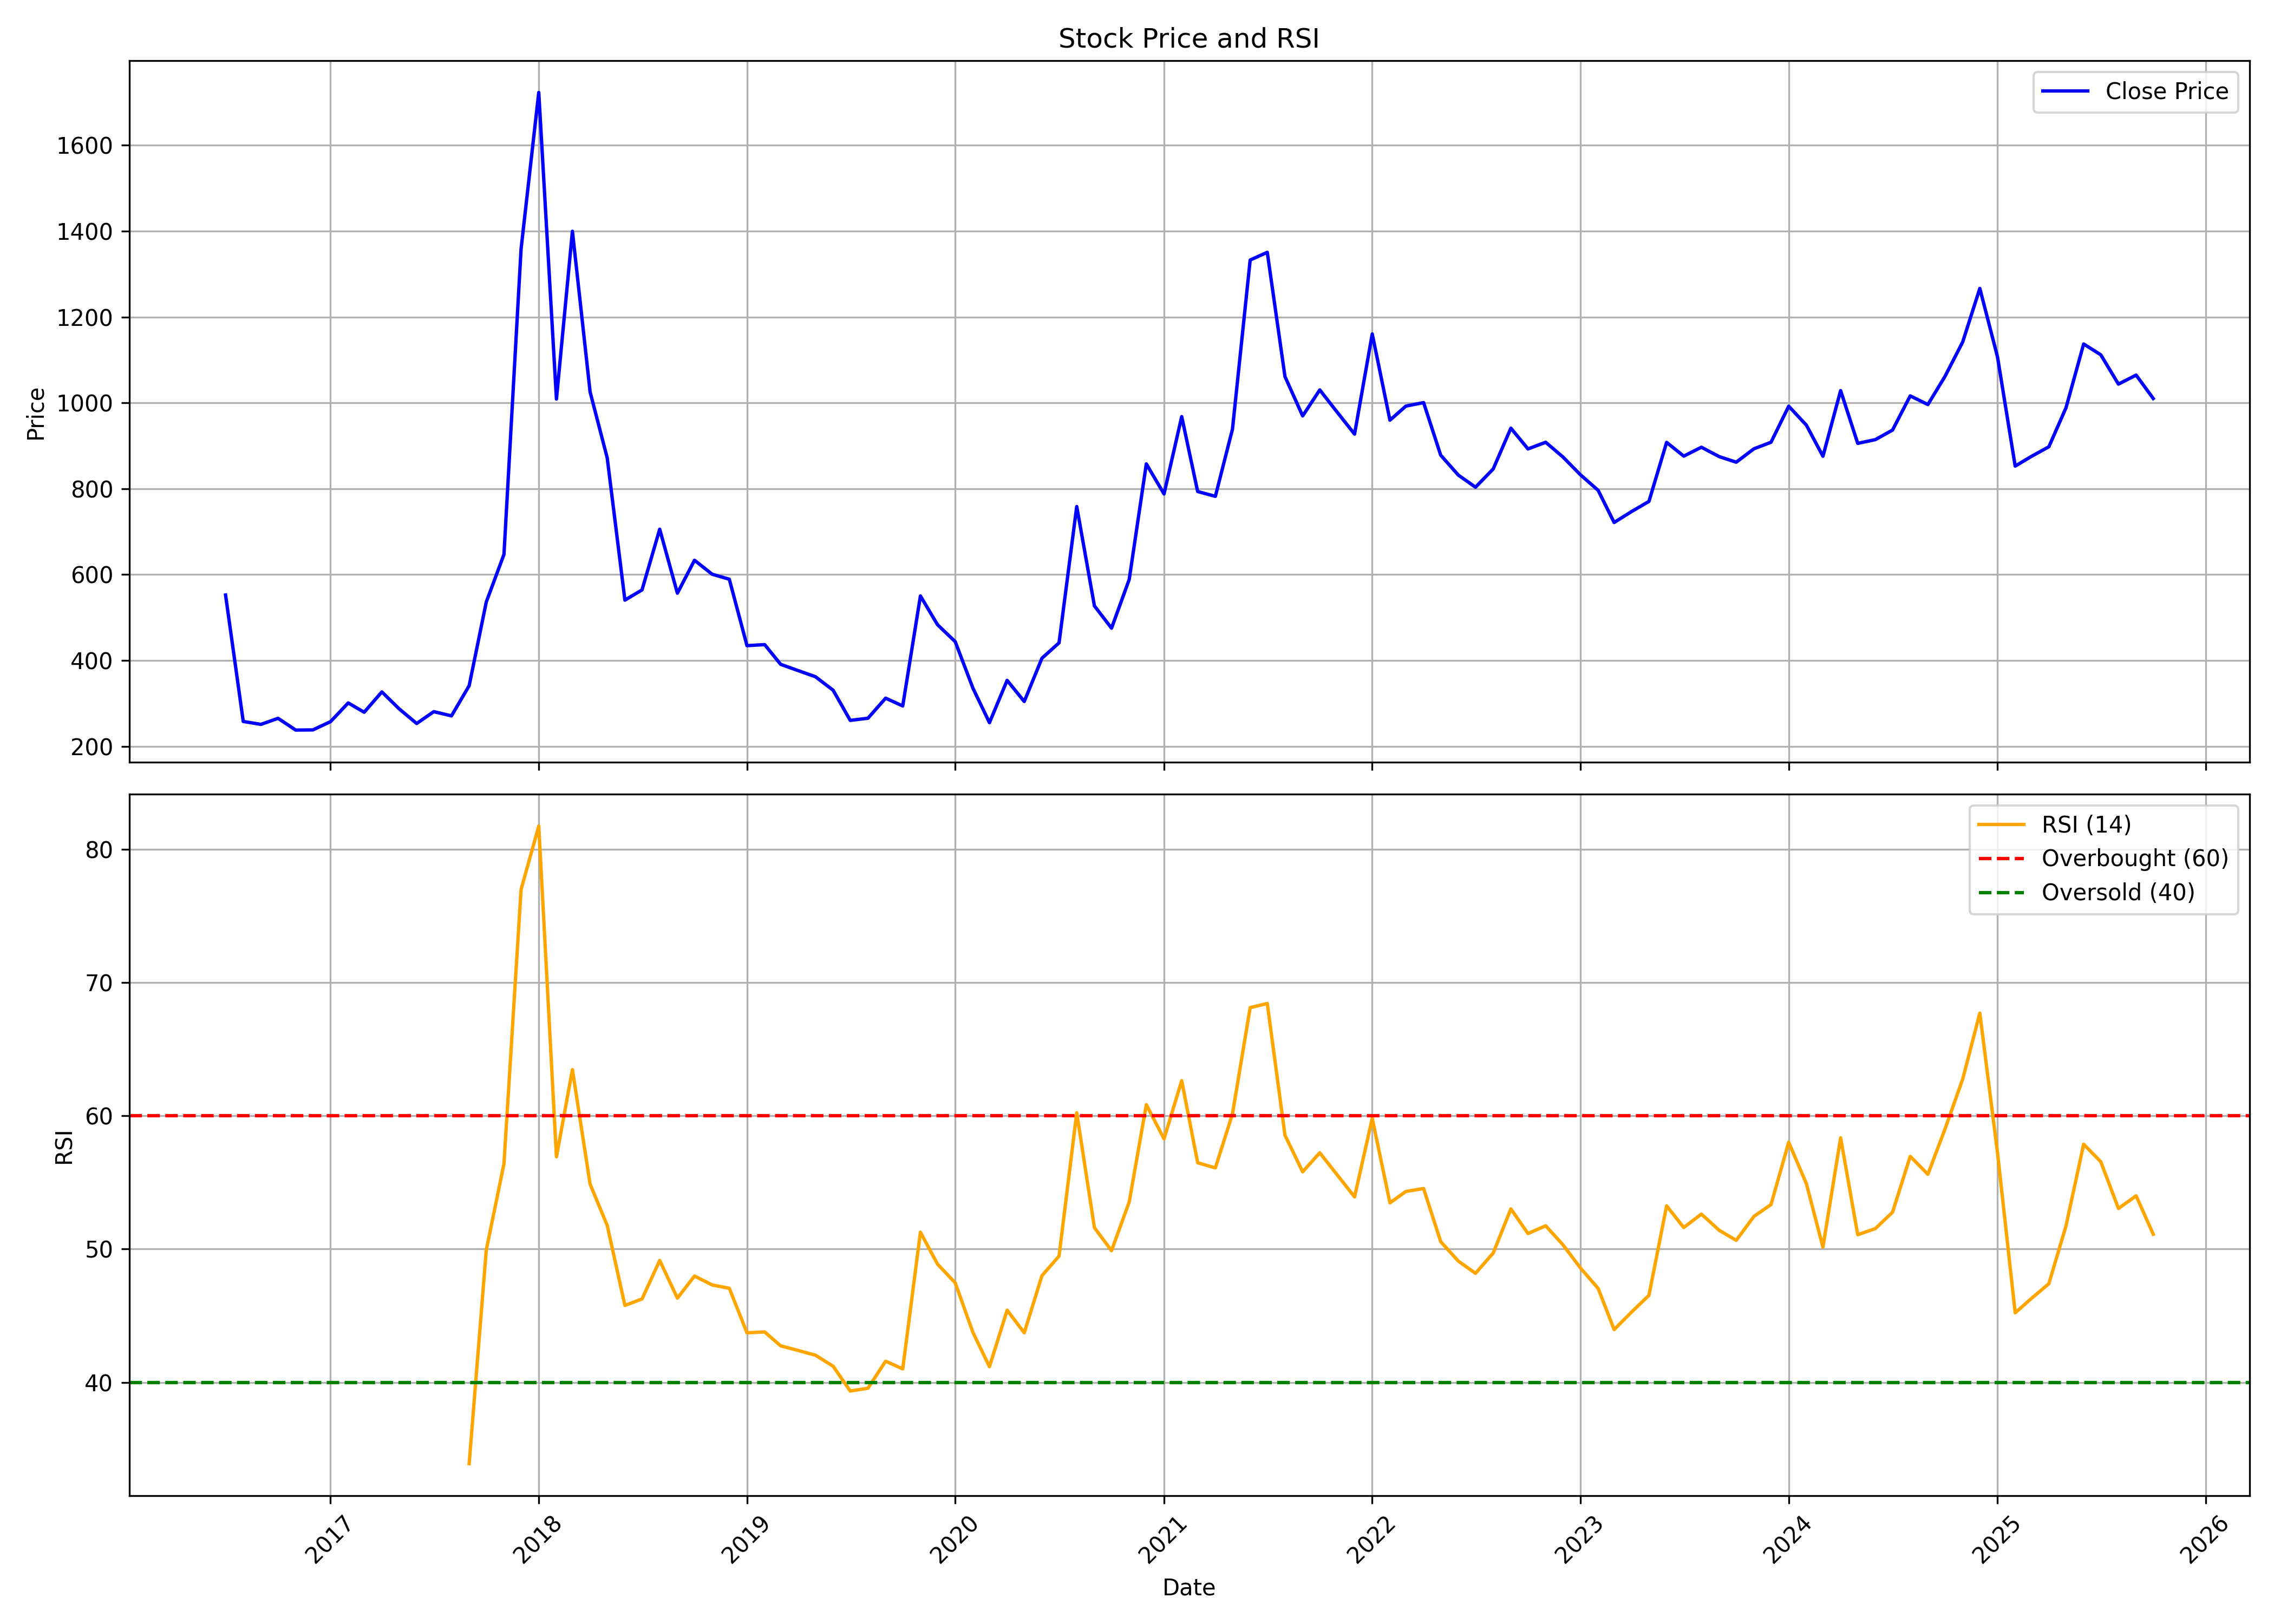

Data behind this chart, as committed beside it:
, date, symbol, open, high, low, close, volume, rsi
0, 2016-07-01, GROBTEA, 342.5, 585.5, 342.5, 552.4, 7313, 
1, 2016-08-01, GROBTEA, 524.8, 524.8, 256.7, 257.9, 4629, 
2, 2016-09-01, GROBTEA, 264.2, 288.3, 249.2, 251.1, 1345, 
3, 2016-10-01, GROBTEA, 242, 276.8, 239.1, 265.2, 3101, 
4, 2016-11-01, GROBTEA, 262.1, 279.5, 214.4, 237.8, 2582, 
5, 2016-12-01, GROBTEA, 247.9, 261.3, 220.9, 238.2, 2485, 
6, 2017-01-01, GROBTEA, 238.2, 289.4, 238.2, 257.5, 3419, 
7, 2017-02-01, GROBTEA, 257.5, 327.2, 251.8, 301, 4460, 
8, 2017-03-01, GROBTEA, 289.4, 300, 256.5, 279.4, 80017, 
9, 2017-04-01, GROBTEA, 279.4, 367.8, 279.4, 326.7, 3688, 
10, 2017-05-01, GROBTEA, 326.7, 358.1, 276.3, 287.6, 6289, 
11, 2017-06-01, GROBTEA, 267.6, 316.3, 213.6, 253.2, 6282, 
12, 2017-07-01, GROBTEA, 253.2, 299.5, 235.7, 280.7, 15660, 
13, 2017-08-01, GROBTEA, 308.8, 336.9, 251.8, 270.9, 11296, 
14, 2017-09-01, GROBTEA, 274, 384.5, 264.2, 341.1, 13874, 33.91
15, 2017-10-01, GROBTEA, 341.1, 709.6, 331.5, 536.1, 25843, 49.93
16, 2017-11-01, GROBTEA, 545.8, 649.7, 492.3, 646.9, 24362, 56.39
17, 2017-12-01, GROBTEA, 672.5, 1358, 526.3, 1358, 36207, 76.97
18, 2018-01-01, GROBTEA, 1426, 2561, 1426, 1723, 22494, 81.73
19, 2018-02-01, GROBTEA, 1637, 1637, 984.2, 1009, 11968, 56.92
20, 2018-03-01, GROBTEA, 1033, 1400, 784.7, 1400, 8531, 63.46
21, 2018-04-01, GROBTEA, 1470, 1470, 974.7, 1025, 11769, 54.87
22, 2018-05-01, GROBTEA, 1025, 1038, 825.1, 871.7, 7563, 51.77
23, 2018-06-01, GROBTEA, 828.1, 828.1, 491.2, 540.5, 5626, 45.77
24, 2018-07-01, GROBTEA, 513.5, 733.8, 512.6, 564.2, 5316, 46.26
25, 2018-08-01, GROBTEA, 570.2, 936.5, 570.2, 705.7, 15383, 49.15
26, 2018-09-01, GROBTEA, 707.4, 708.4, 537.4, 556.6, 3466, 46.32
27, 2018-10-01, GROBTEA, 556.6, 654, 484.6, 633.3, 3810, 47.98
28, 2018-11-01, GROBTEA, 630.2, 683.5, 576.9, 600.8, 10538, 47.31
29, 2018-12-01, GROBTEA, 627.3, 627.3, 537.4, 589.2, 2826, 47.06
30, 2019-01-01, GROBTEA, 557.9, 619.2, 425.7, 434.5, 5699, 43.72
31, 2019-02-01, GROBTEA, 448.9, 501.2, 408, 436.8, 2339, 43.79
32, 2019-03-01, GROBTEA, 439.7, 504.5, 374.7, 390.9, 7483, 42.74
33, 2019-04-01, GROBTEA, 393.8, 426, 371.3, 376.2, 4309, 42.39
34, 2019-05-01, GROBTEA, 376.2, 418.2, 333.2, 362.1, 3082, 42.04
35, 2019-06-01, GROBTEA, 362, 388.7, 319.6, 330.6, 3587, 41.21
36, 2019-07-01, GROBTEA, 325.4, 351.7, 256.3, 260.4, 2234, 39.35
37, 2019-08-01, GROBTEA, 278.5, 293.1, 234.5, 265.4, 2741, 39.56
38, 2019-09-01, GROBTEA, 267.3, 344.4, 247, 312.1, 4526, 41.59
39, 2019-10-01, GROBTEA, 297.2, 331.7, 253.4, 294, 2288, 41.02
40, 2019-11-01, GROBTEA, 291.3, 550.2, 258.8, 550.2, 9573, 51.26
41, 2019-12-01, GROBTEA, 577.7, 604.1, 402.5, 483.2, 15895, 48.87
42, 2020-01-01, GROBTEA, 471.3, 508.3, 439.1, 443.8, 5896, 47.47
43, 2020-02-01, GROBTEA, 423.7, 442.5, 328.4, 335.6, 3978, 43.76
44, 2020-03-01, GROBTEA, 337, 337, 206.9, 255.1, 1947, 41.18
45, 2020-04-01, GROBTEA, 255.1, 406.7, 231.2, 353.6, 5851, 45.42
46, 2020-05-01, GROBTEA, 353.6, 370.9, 285.4, 304.4, 2848, 43.72
47, 2020-06-01, GROBTEA, 309.2, 423.1, 292.3, 405.1, 6122, 48
48, 2020-07-01, GROBTEA, 404, 504.7, 355.2, 441, 14790, 49.48
49, 2020-08-01, GROBTEA, 441, 884.6, 407.5, 758.5, 46001, 60.22
50, 2020-09-01, GROBTEA, 720.6, 720.6, 448.7, 527, 12452, 51.61
51, 2020-10-01, GROBTEA, 547.2, 558, 454.3, 475.2, 3356, 49.88
52, 2020-11-01, GROBTEA, 465.2, 705.2, 441.6, 588.6, 18387, 53.54
53, 2020-12-01, GROBTEA, 574.8, 858.4, 528.3, 857.8, 30974, 60.83
54, 2021-01-01, GROBTEA, 850.4, 974.8, 721.3, 787.8, 23232, 58.27
55, 2021-02-01, GROBTEA, 817.8, 1121, 750.6, 968, 31447, 62.63
56, 2021-03-01, GROBTEA, 986.7, 1047, 761.6, 793.4, 23126, 56.47
57, 2021-04-01, GROBTEA, 797, 867.7, 752, 782.2, 29921, 56.09
58, 2021-05-01, GROBTEA, 761.4, 972.7, 756.6, 938.7, 40284, 60.14
59, 2021-06-01, GROBTEA, 940.3, 1393, 894.4, 1333, 83397, 68.11
... 52 more rows
